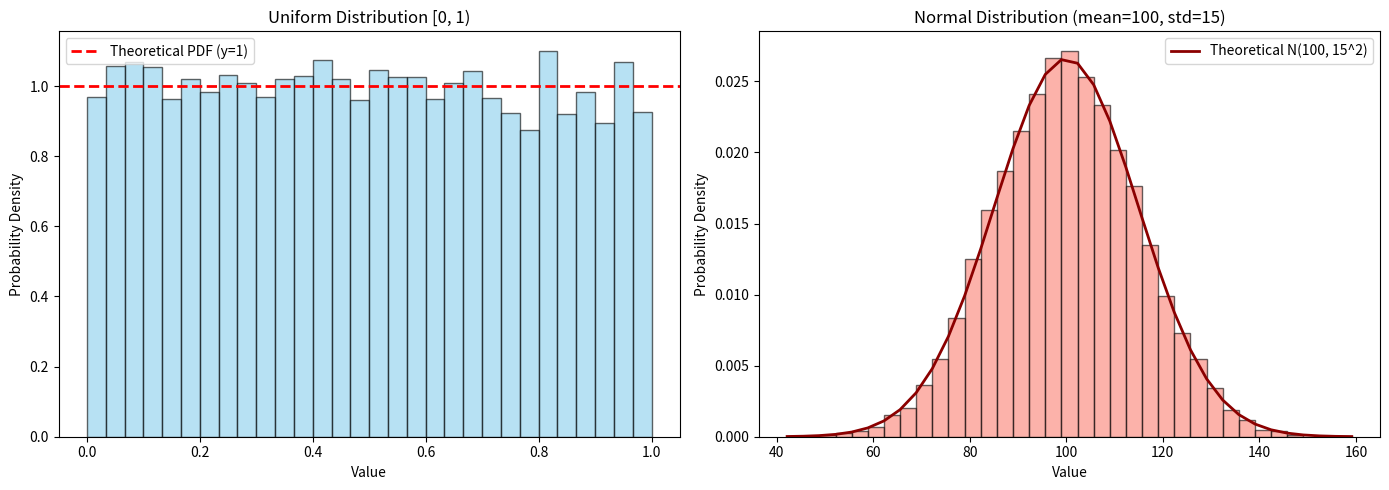
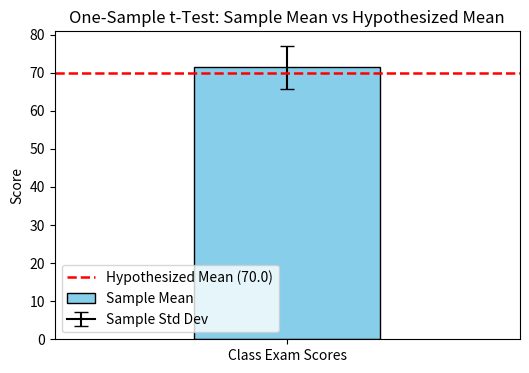
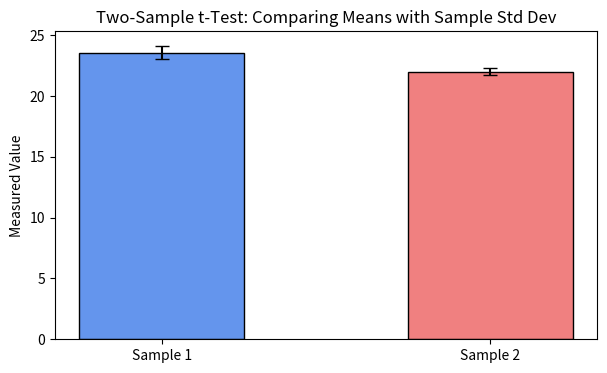
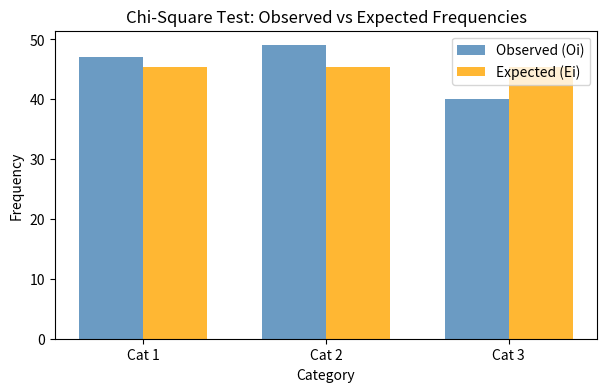
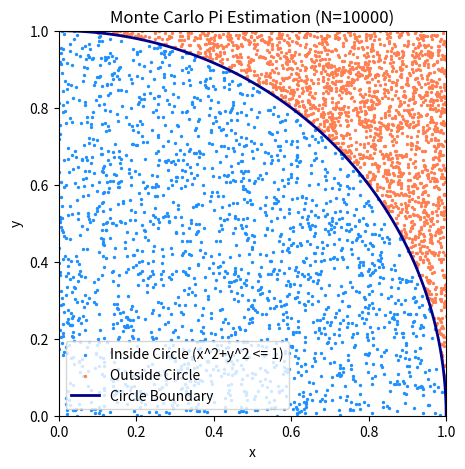

Here is the Python script that generated these plots, in order:
import numpy as np
import scipy.stats as stats
import matplotlib.pyplot as plt
import random

# Set a master seed for general reproducibility
np.random.seed(42)
print("Libraries imported and seed configured successfully.")


# 1.1 Fundamental Matrix Constructions
I = np.eye(3)        # 3x3 Identity Matrix
Z = np.zeros((3, 3))  # 3x3 Zero Matrix
O = np.ones((2, 3))   # 2x3 Matrix of Ones

print("Identity Matrix:\n", I)
print("Zero Matrix:\n", Z)

# 1.2 Individualized Matrix Analysis (Student ID Task: e.g., ID ending in d2=6, d1=1)
d1 = 1  # Last digit of student ID
d2 = 6  # Second-to-last digit of student ID

A = np.array([
    [d1 + 2, d2, 1],
    [3, d1 + 1, 4],
    [2, 5, d2 + 1]
], dtype=float)

print("\n--- Matrix A Analysis ---")
print("Matrix A:\n", A)
print("Shape of A:", A.shape)

# Determinant
det_A = np.linalg.det(A)
print(f"Determinant of A: {det_A:.4f}")

# Rank
rank_A = np.linalg.matrix_rank(A)
print("Rank of A:", rank_A)

# Eigenvalues and Eigenvectors
eigvals_A, eigvecs_A = np.linalg.eig(A)
print("Eigenvalues of A:", np.round(eigvals_A, 4))

# Matrix Inverse (Valid only if det != 0)
if abs(det_A) > 1e-6:
    inv_A = np.linalg.inv(A)
    print("Inverse of A:\n", np.round(inv_A, 4))
else:
    print("Matrix A is singular and cannot be inverted.")

# 1.3 Value Change Experiment (Matrix B: Add +1 to element [0, 0])
B = A.copy()
B[0, 0] += 1.0  # State explicitly: changed element at index (0,0)

print("\n--- Matrix B (Perturbed Element [0,0] by +1) ---")
print("Matrix B:\n", B)
det_B = np.linalg.det(B)
rank_B = np.linalg.matrix_rank(B)
eigvals_B, _ = np.linalg.eig(B)
print(f"Determinant of B: {det_B:.4f} (Change: {det_B - det_A:+.4f})")
print("Rank of B:", rank_B)
print("Eigenvalues of B:", np.round(eigvals_B, 4))


# 2.1 Uniform vs Normal Distribution Simulation
n_samples = 10000

# Uniform random numbers in [0, 1)
uniform_data = np.random.rand(n_samples)

# Standard Normal random numbers (mean=0, std=1)
std_normal_data = np.random.randn(n_samples)

# General Normal random numbers (mean=100, std=15 - IQ/Score scale)
custom_normal = np.random.normal(loc=100, scale=15, size=n_samples)

# 2.2 Visualization: Density Histogram with Theoretical Overlay
fig, axes = plt.subplots(1, 2, figsize=(14, 5))

# Plot 1: Uniform
axes[0].hist(uniform_data, bins=30, density=True, alpha=0.6, color='skyblue', edgecolor='black')
axes[0].axhline(y=1.0, color='red', linestyle='--', linewidth=2, label='Theoretical PDF (y=1)')
axes[0].set_title('Uniform Distribution [0, 1)')
axes[0].set_xlabel('Value')
axes[0].set_ylabel('Probability Density')
axes[0].legend()

# Plot 2: Normal with Gaussian PDF overlay
count, bins, ignored = axes[1].hist(custom_normal, bins=35, density=True, alpha=0.6, color='salmon', edgecolor='black')
# Theoretical Gaussian PDF curve
pdf_curve = stats.norm.pdf(bins, loc=100, scale=15)
axes[1].plot(bins, pdf_curve, color='darkred', linewidth=2, label='Theoretical N(100, 15^2)')
axes[1].set_title('Normal Distribution (mean=100, std=15)')
axes[1].set_xlabel('Value')
axes[1].set_ylabel('Probability Density')
axes[1].legend()

plt.tight_layout()
plt.show()

# 2.3 Demonstration of np.random.seed() Reproducibility
print("--- Seed Reproducibility Demo ---")
np.random.seed(5)
matrix_seeded_run1 = np.random.randint(1, 51, (3, 3))
np.random.seed(5)
matrix_seeded_run2 = np.random.randint(1, 51, (3, 3))
print("Seeded Run 1:\n", matrix_seeded_run1)
print("Seeded Run 2 (Identical):\n", matrix_seeded_run2)
print("Are both runs perfectly equal?", np.array_equal(matrix_seeded_run1, matrix_seeded_run2))


# 3.1 Class Example: 10 Exam Scores vs Benchmark of 70
# Step 1: Define the sample dataset
exam_scores = np.array([65, 72, 68, 75, 80, 62, 71, 78, 74, 69])
population_mean = 70.0  # H0: mu = 70, H1: mu != 70
alpha = 0.05

# Step 2: Compute descriptive statistics manually
n = len(exam_scores)
sample_mean = np.mean(exam_scores)
sample_std = np.std(exam_scores, ddof=1)  # ddof=1 for sample standard deviation
sem = sample_std / np.sqrt(n)
df = n - 1

# Step 3: Perform One-Sample t-test via scipy.stats
t_statistic, p_value = stats.ttest_1samp(exam_scores, population_mean)
critical_val = stats.t.ppf(1 - alpha / 2, df)  # Two-tailed critical t

print(f"Sample Size (n): {n}")
print(f"Sample Mean: {sample_mean:.2f}")
print(f"Hypothesized Mean (mu0): {population_mean:.2f}")
print(f"t-Statistic: {t_statistic:.4f}")
print(f"Degrees of Freedom (df): {df}")
print(f"Critical t-Value (alpha=0.05): {critical_val:.4f}")
print(f"p-Value: {p_value:.4f}")

# Step 4: Statistical Decision
if p_value < alpha:
    print(f"Decision: Reject H0. The mean score ({sample_mean:.2f}) differs significantly from {population_mean}.")
else:
    print(f"Decision: Fail to reject H0. The mean score ({sample_mean:.2f}) is not significantly different from {population_mean}.")

# Step 5: Visualization with Error Bar and Hypothesized Mean Line
plt.figure(figsize=(6, 4))
plt.bar(1, sample_mean, color='skyblue', width=0.4, label='Sample Mean', edgecolor='black')
plt.errorbar(1, sample_mean, yerr=sample_std, fmt='k', capsize=5, linewidth=1.5, label='Sample Std Dev')
plt.axhline(y=population_mean, color='r', linestyle='--', linewidth=1.8, label=f'Hypothesized Mean ({population_mean})')
plt.xlim(0.5, 1.5)
plt.xticks([1], ['Class Exam Scores'])
plt.ylabel('Score')
plt.title('One-Sample t-Test: Sample Mean vs Hypothesized Mean')
plt.legend()
plt.show()

# 3.2 Student Work Task from T_test.ipynb
print("\n--- Student Work Task Evaluation ---")
student_data = np.array([5.2, 5.4, 5.1, 5.6, 5.3, 5.8])
hypo_mean = 5.5

t_stat_sw, p_val_sw = stats.ttest_1samp(student_data, hypo_mean)
print(f"Student Data Mean: {np.mean(student_data):.2f}")
print(f"t-Statistic: {t_stat_sw:.4f}, p-Value: {p_val_sw:.4f}")
if p_val_sw < alpha:
    print("Decision: Reject H0.")
else:
    print("Decision: Fail to reject H0. Mean is not significantly different from 5.5.")


# 4.1 Class Lab Implementation (SIM_Day_6 (1).ipynb)
# Step 1: Define two independent datasets
data1 = np.array([23.1, 24.3, 22.8, 23.7, 24.0, 23.5])  # Sample 1 (e.g., Treatment Group)
data2 = np.array([21.9, 22.5, 22.0, 21.8, 22.2, 21.7])  # Sample 2 (e.g., Control Group)

# Step 2: Sample sizes, sample means, and sample variances
n1, n2 = len(data1), len(data2)
m1, m2 = np.mean(data1), np.mean(data2)
mean_diff = m1 - m2

# Note: ddof=1 is required for sample variance (dividing by n - 1)
s1_sq, s2_sq = np.var(data1, ddof=1), np.var(data2, ddof=1)

# Step 3: Pooled variance calculation (SIM_Day_6 formula)
sp_sq = ((n1 - 1) * s1_sq + (n2 - 1) * s2_sq) / (n1 + n2 - 2)
std_err_pooled = np.sqrt(sp_sq * (1/n1 + 1/n2))
df_pooled = n1 + n2 - 2

# 95% Confidence interval using Student's t distribution
ci_pooled = stats.t.interval(0.95, df=df_pooled, loc=mean_diff, scale=std_err_pooled)

# Step 4: Perform Two-Sample Pooled t-Test (equal_var=True)
t_stat_pooled, p_val_pooled = stats.ttest_ind(data1, data2, equal_var=True)

# Step 5: Perform Welch's t-Test (equal_var=False) for comparison
t_stat_welch, p_val_welch = stats.ttest_ind(data1, data2, equal_var=False)

print(f"Sample 1 Mean: {m1:.2f}, Variance: {s1_sq:.4f}")
print(f"Sample 2 Mean: {m2:.2f}, Variance: {s2_sq:.4f}")
print(f"Mean Difference (Sample 1 - Sample 2): {mean_diff:.2f}")
print(f"Pooled Variance (sp^2): {sp_sq:.4f}")
print(f"Pooled Standard Error: {std_err_pooled:.4f}")
print(f"Degrees of Freedom (Pooled): {df_pooled}")
print(f"95% Confidence Interval of Difference: [{ci_pooled[0]:.2f}, {ci_pooled[1]:.2f}]")
print(f"Pooled t-Statistic: {t_stat_pooled:.4f}, p-Value: {p_val_pooled:.4e}")
print(f"Welch t-Statistic: {t_stat_welch:.4f}, p-Value: {p_val_welch:.4e}")

# Step 6: Statistical Decision based on p-value and CI
alpha = 0.05
if p_val_pooled < alpha:
    print("Decision: Reject H0. There is a statistically significant difference between the two groups.")
else:
    print("Decision: Fail to reject H0. No statistically significant difference.")

if ci_pooled[0] > 0 or ci_pooled[1] < 0:
    print("CI Check: 0 is NOT inside the 95% CI -> Confirms significant difference.")
else:
    print("CI Check: 0 IS inside the 95% CI -> Confirms no significant difference.")

# Step 7: Visual Comparison
plt.figure(figsize=(7, 4))
plt.bar(['Sample 1', 'Sample 2'], [m1, m2], yerr=[np.sqrt(s1_sq), np.sqrt(s2_sq)], 
        capsize=5, color=['cornflowerblue', 'lightcoral'], edgecolor='black', width=0.5)
plt.ylabel('Measured Value')
plt.title('Two-Sample t-Test: Comparing Means with Sample Std Dev')
plt.show()


# 5.1 Goodness-of-Fit: Class Example (chi_sqr_test.ipynb)
# Step 1: Observed frequencies
observed = np.array([47, 49, 40])  # E.g., preferences across 3 categories

# Step 2: Expected frequencies assuming uniform distribution
total = np.sum(observed)
k = len(observed)
expected = np.full_like(observed, total / k, dtype=float)
print("Observed Frequencies:", observed)
print(f"Total Count: {total}, Expected Uniform Count per Category: {expected[0]:.2f}")

# Step 3: Manual Chi-square statistic calculation
chi_square_stat = np.sum(((observed - expected) ** 2) / expected)
df = k - 1

# Step 4: Critical value and p-value calculation
alpha = 0.05
critical_value = stats.chi2.ppf(1 - alpha, df)
p_value_chi = 1 - stats.chi2.cdf(chi_square_stat, df)

# Using scipy.stats.chisquare for verification
scipy_stat, scipy_p = stats.chisquare(observed, expected)

print(f"Calculated Chi-Square Statistic: {chi_square_stat:.4f} (SciPy: {scipy_stat:.4f})")
print(f"Degrees of Freedom (df): {df}")
print(f"Critical Value (alpha=0.05): {critical_value:.4f}")
print(f"p-Value: {p_value_chi:.4f} (SciPy: {scipy_p:.4f})")

# Step 5: Conclusion
if chi_square_stat > critical_value:
    print("Decision: Reject H0. Observed data does NOT match expected uniform distribution.")
else:
    print("Decision: Fail to reject H0. Observed data matches the expected uniform distribution.")

# Step 6: Plotting Observed vs Expected Side-by-Side (Class Template Trick)
categories = range(1, len(observed) + 1)
plt.figure(figsize=(7, 4))
plt.bar(categories, observed, width=0.35, label='Observed (Oi)', color='steelblue', alpha=0.8)
# np.arange is required because Python range does not support adding a float offset directly
plt.bar(np.arange(1, len(observed) + 1) + 0.35, expected, width=0.35, label='Expected (Ei)', color='orange', alpha=0.8)
plt.xlabel('Category')
plt.ylabel('Frequency')
plt.title('Chi-Square Test: Observed vs Expected Frequencies')
plt.xticks(np.arange(1, len(observed) + 1) + 0.35 / 2, [f'Cat {i}' for i in categories])
plt.legend()
plt.show()

# 5.2 Lab Assignment 1 Problem: observed = [45, 35, 25]
print("\n--- Lab Assignment 1 Task Evaluation ---")
obs_assign = np.array([45, 35, 25])
exp_assign = np.full_like(obs_assign, np.sum(obs_assign) / len(obs_assign), dtype=float)
stat_assign, p_assign = stats.chisquare(obs_assign, exp_assign)
crit_assign = stats.chi2.ppf(1 - alpha, len(obs_assign) - 1)
print(f"Assignment 1 Chi2 Stat: {stat_assign:.4f}, Critical Value: {crit_assign:.4f}, p-Value: {p_assign:.4f}")
if stat_assign > crit_assign:
    print("Decision: Reject H0. Significant departure from uniform distribution.")
else:
    print("Decision: Fail to reject H0. Data fits uniform distribution.")


# 6.1 Monte Carlo Pi Estimation Function (Day_4_Monte_Carlo_Simulation.ipynb)
def estimate_pi(num_points, plot=False):
    inside = 0
    x_inside, y_inside = [], []
    x_outside, y_outside = [], []
    
    for _ in range(num_points):
        x = random.random()  # Continuous uniform float in [0.0, 1.0)
        y = random.random()
        if x*x + y*y <= 1.0:  # Distance from origin <= radius 1
            inside += 1
            if plot and len(x_inside) < 2000:  # Sample for visualization
                x_inside.append(x)
                y_inside.append(y)
        else:
            if plot and len(x_outside) < 2000:
                x_outside.append(x)
                y_outside.append(y)
                
    pi_estimate = 4.0 * inside / num_points
    error = abs(pi_estimate - np.pi)
    print(f"Num Points: {num_points:6d} | Estimated Pi: {pi_estimate:.5f} | Error: {error:.5f}")
    
    if plot:
        plt.figure(figsize=(5, 5))
        plt.scatter(x_inside, y_inside, color='dodgerblue', s=2, label='Inside Circle (x^2+y^2 <= 1)')
        plt.scatter(x_outside, y_outside, color='coral', s=2, label='Outside Circle')
        # Plot quarter circle boundary
        theta = np.linspace(0, np.pi/2, 100)
        plt.plot(np.cos(theta), np.sin(theta), color='darkblue', linewidth=2, label='Circle Boundary')
        plt.xlim(0, 1)
        plt.ylim(0, 1)
        plt.title(f'Monte Carlo Pi Estimation (N={num_points})')
        plt.xlabel('x')
        plt.ylabel('y')
        plt.legend(loc='lower left')
        plt.show()
        
    return pi_estimate

# 6.2 Demonstrating Convergence via the Law of Large Numbers
print("--- Monte Carlo Pi Convergence Table ---")
for points in [1000, 5000, 10000, 50000, 100000]:
    estimate_pi(points)

# Run with visual scatter plot
estimate_pi(10000, plot=True)
